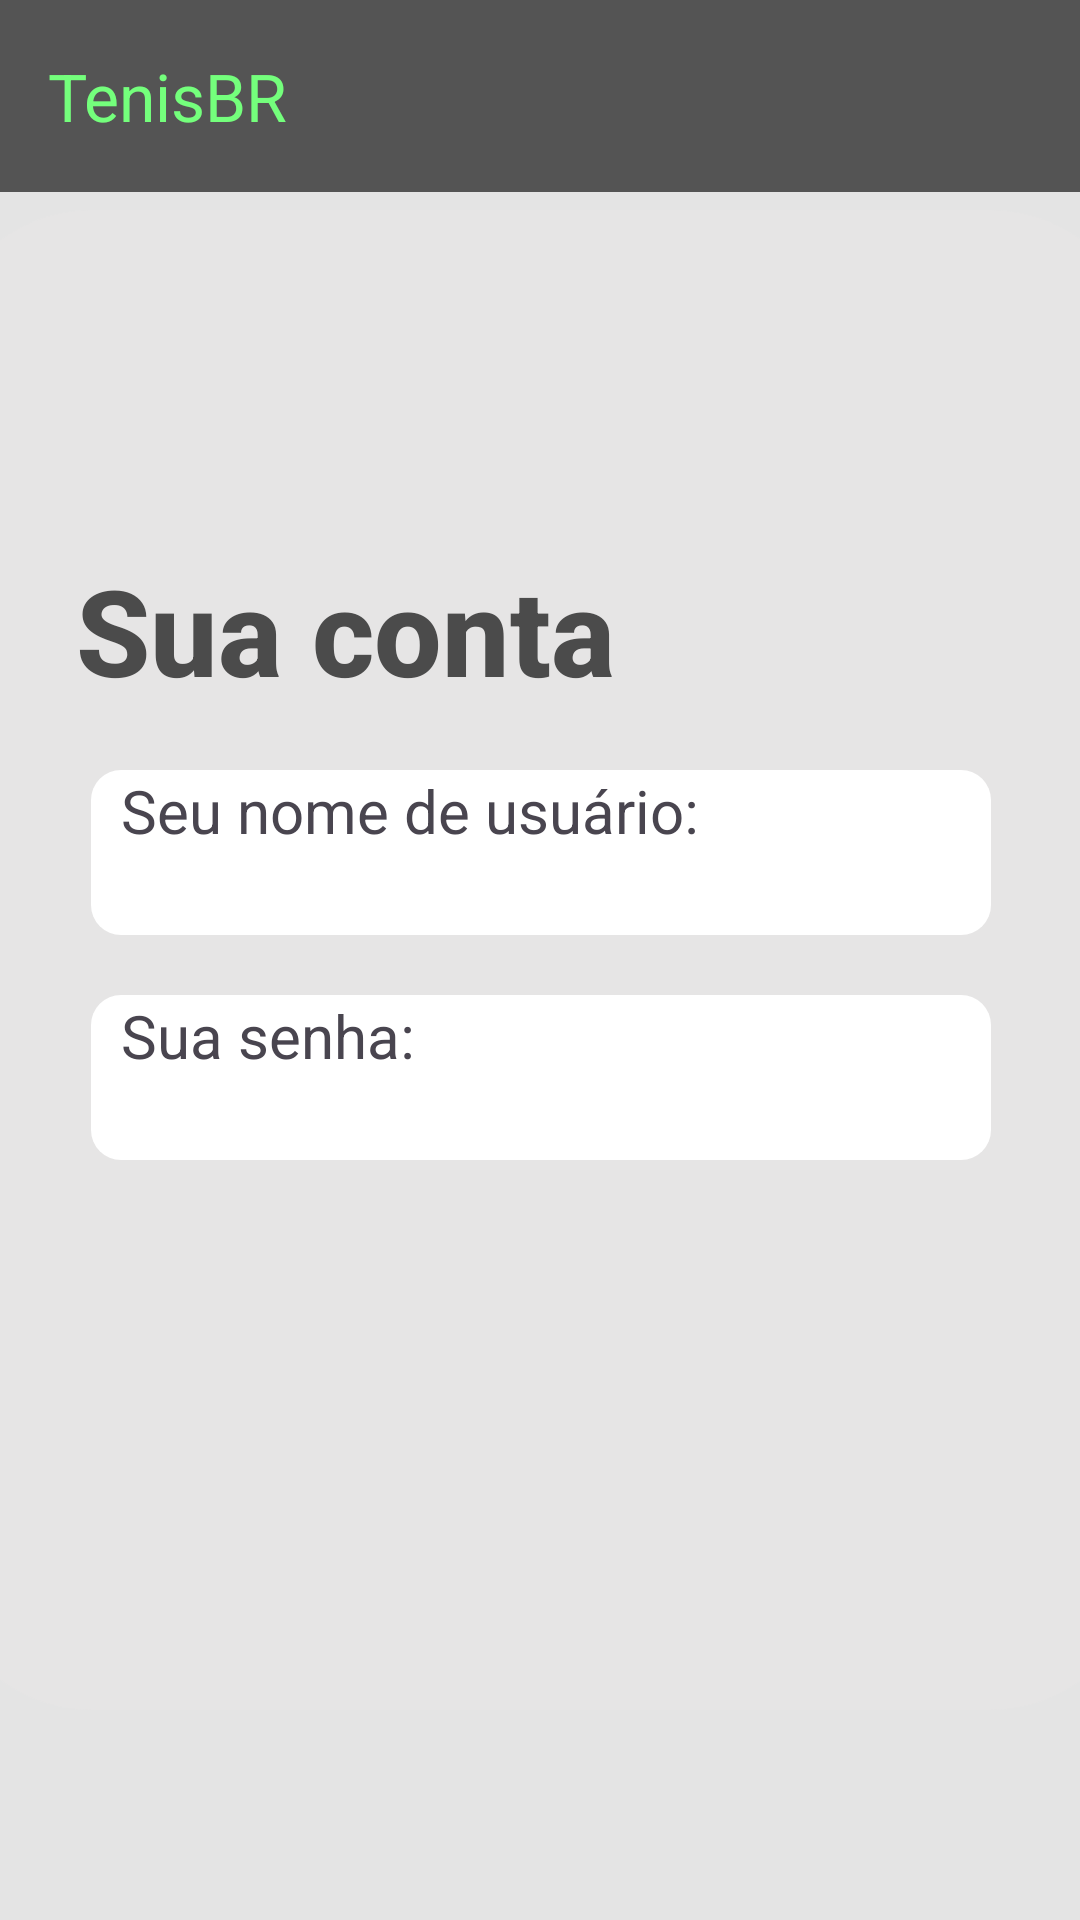

Write the Android layout XML for this screen, with the resource values it uses.
<!-- AndroidManifest.xml: application theme Theme.ProjetoTenisBR -->
<!-- res/layout/activity_account_user_screen.xml -->
<?xml version="1.0" encoding="utf-8"?>
<androidx.constraintlayout.widget.ConstraintLayout xmlns:android="http://schemas.android.com/apk/res/android"
    xmlns:app="http://schemas.android.com/apk/res-auto"
    xmlns:tools="http://schemas.android.com/tools"
    android:id="@+id/main"
    android:layout_width="match_parent"
    android:layout_height="match_parent"
    android:background="#E4E4E4"
    tools:context=".MainScreen">

    <androidx.appcompat.widget.Toolbar android:id="@+id/toolbar"
        android:layout_width="0dp"
        android:layout_height="?attr/actionBarSize"
        android:background="#545454"
        app:title="TenisBR"
        app:titleTextColor="#74FF7C"
        app:layout_constraintTop_toTopOf="parent"
        app:layout_constraintLeft_toLeftOf="parent"
        app:layout_constraintRight_toRightOf="parent"/>
    <LinearLayout android:id="@+id/mainLayout"
        android:layout_width="400dp"
        android:layout_height="500dp"
        android:background="@drawable/layout_border_radius"
        android:gravity="center_horizontal"
        android:orientation="vertical"
        app:layout_constraintTop_toTopOf="parent"
        app:layout_constraintBottom_toBottomOf="parent"
        app:layout_constraintStart_toStartOf="parent"
        app:layout_constraintEnd_toEndOf="parent"
        >

        <TextView android:id="@+id/textUserScreenWellcome"
            android:layout_width="wrap_content"
            android:maxWidth="300dp"
            android:layout_height="wrap_content"
            android:layout_marginTop="30dp"
            android:fontFamily="sans-serif-medium"
            android:text=""
            android:textColor="#4B4B4B"
            android:textSize="40sp"
            android:textStyle="bold"
            app:layout_constraintBottom_toBottomOf="parent"
            app:layout_constraintEnd_toEndOf="parent"
            app:layout_constraintHorizontal_bias="0.499"
            app:layout_constraintStart_toStartOf="parent"
            app:layout_constraintTop_toTopOf="parent"
            app:layout_constraintVertical_bias="0.0" />


        <TextView
            android:layout_width="wrap_content"
            android:layout_height="wrap_content"
            android:layout_marginTop="30dp"
            android:fontFamily="sans-serif-medium"
            android:text="Sua conta"
            android:textColor="#4B4B4B"
            android:textSize="40sp"
            android:textStyle="bold"
            android:layout_gravity="start"
            android:paddingLeft="45dp"
            android:layout_marginBottom="20dp"
            app:layout_constraintBottom_toBottomOf="parent"
            app:layout_constraintEnd_toEndOf="parent"
            app:layout_constraintHorizontal_bias="0.499"
            app:layout_constraintStart_toStartOf="parent"
            app:layout_constraintTop_toTopOf="parent"
            app:layout_constraintVertical_bias="0.0" />

        <TextView android:id="@+id/campoNameUser"
            android:width="300dp"
            android:height="50dp"
            android:text="Seu nome de usuário:"
            android:textColorHint="@color/black"
            android:backgroundTint="@color/white"
            android:layout_width="300dp"
            android:layout_height="55dp"
            android:layout_gravity="center"
            android:gravity="start"
            android:background="@drawable/input_border_radius"
            android:textSize="20sp"
            android:paddingLeft="10dp"
            />




        <TextView android:id="@+id/campoPassUser"
            android:width="300dp"
            android:height="50dp"
            android:text="Sua senha:"
            android:textColorHint="@color/black"
            android:backgroundTint="@color/white"
            android:layout_width="300dp"
            android:layout_height="55dp"
            android:layout_gravity="center"
            android:gravity="start"
            android:background="@drawable/input_border_radius"
            android:textSize="20sp"
            android:paddingLeft="10dp"
            android:layout_marginTop="20dp"
            />

    </LinearLayout>


</androidx.constraintlayout.widget.ConstraintLayout>
<!-- resources referenced by this layout -->
<resources>
  <!-- drawable input_border_radius (drawable) -->
  <?xml version="1.0" encoding="utf-8"?>
  <shape xmlns:android="http://schemas.android.com/apk/res/android">
      <solid android:color="#E6E5E5"></solid>
      <corners android:radius="10dp"></corners>
  </shape>
  <!-- drawable layout_border_radius (drawable) -->
  <?xml version="1.0" encoding="utf-8"?>
  <shape xmlns:android="http://schemas.android.com/apk/res/android">
      <solid android:color="#E6E5E5"></solid>
      <corners android:radius="50dp"></corners>
  </shape>
  <style name="Theme.ProjetoTenisBR" parent="Base.Theme.ProjetoTenisBR" />
  <style name="Base.Theme.ProjetoTenisBR" parent="Theme.Material3.DayNight.NoActionBar">
          
          
      </style>
  <!-- not gathered from this repository: default colours our renderer supplied (Android Studio template values) -->
  <color name="black">#FF000000</color>
  <color name="white">#FFFFFFFF</color>
</resources>
